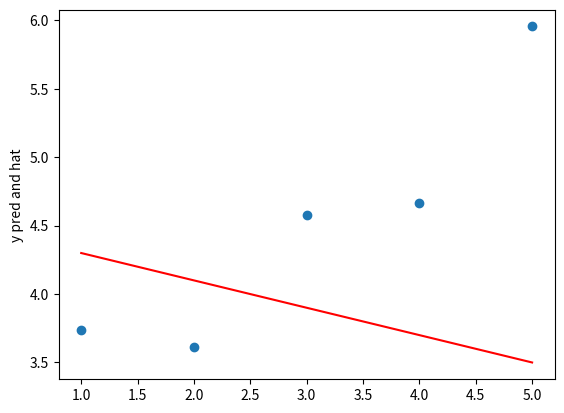

Here is the Python script that generated this plot:
import pandas as pd
import numpy as np
import matplotlib.pyplot as plt
#from matplotlib import pyplot


x = np.arange(1,6)
y = np.array([3.74013816, 3.61473236, 4.57655287, 4.66793434, 5.95585554])

x_1 = np.arange(1,6).reshape((5,1))
Y=x_1[:, -1]
X=(np.column_stack((np.ones(np.size(x)),x)))
theta1 = np.array([[4.5],[-0.2]])
y_hat = np.matmul(X, theta1)

plt.scatter(x, y)
plt.plot(x, y_hat, color = 'red', linestyle = 'solid')
plt.ylabel('y pred and hat')
plt.show()